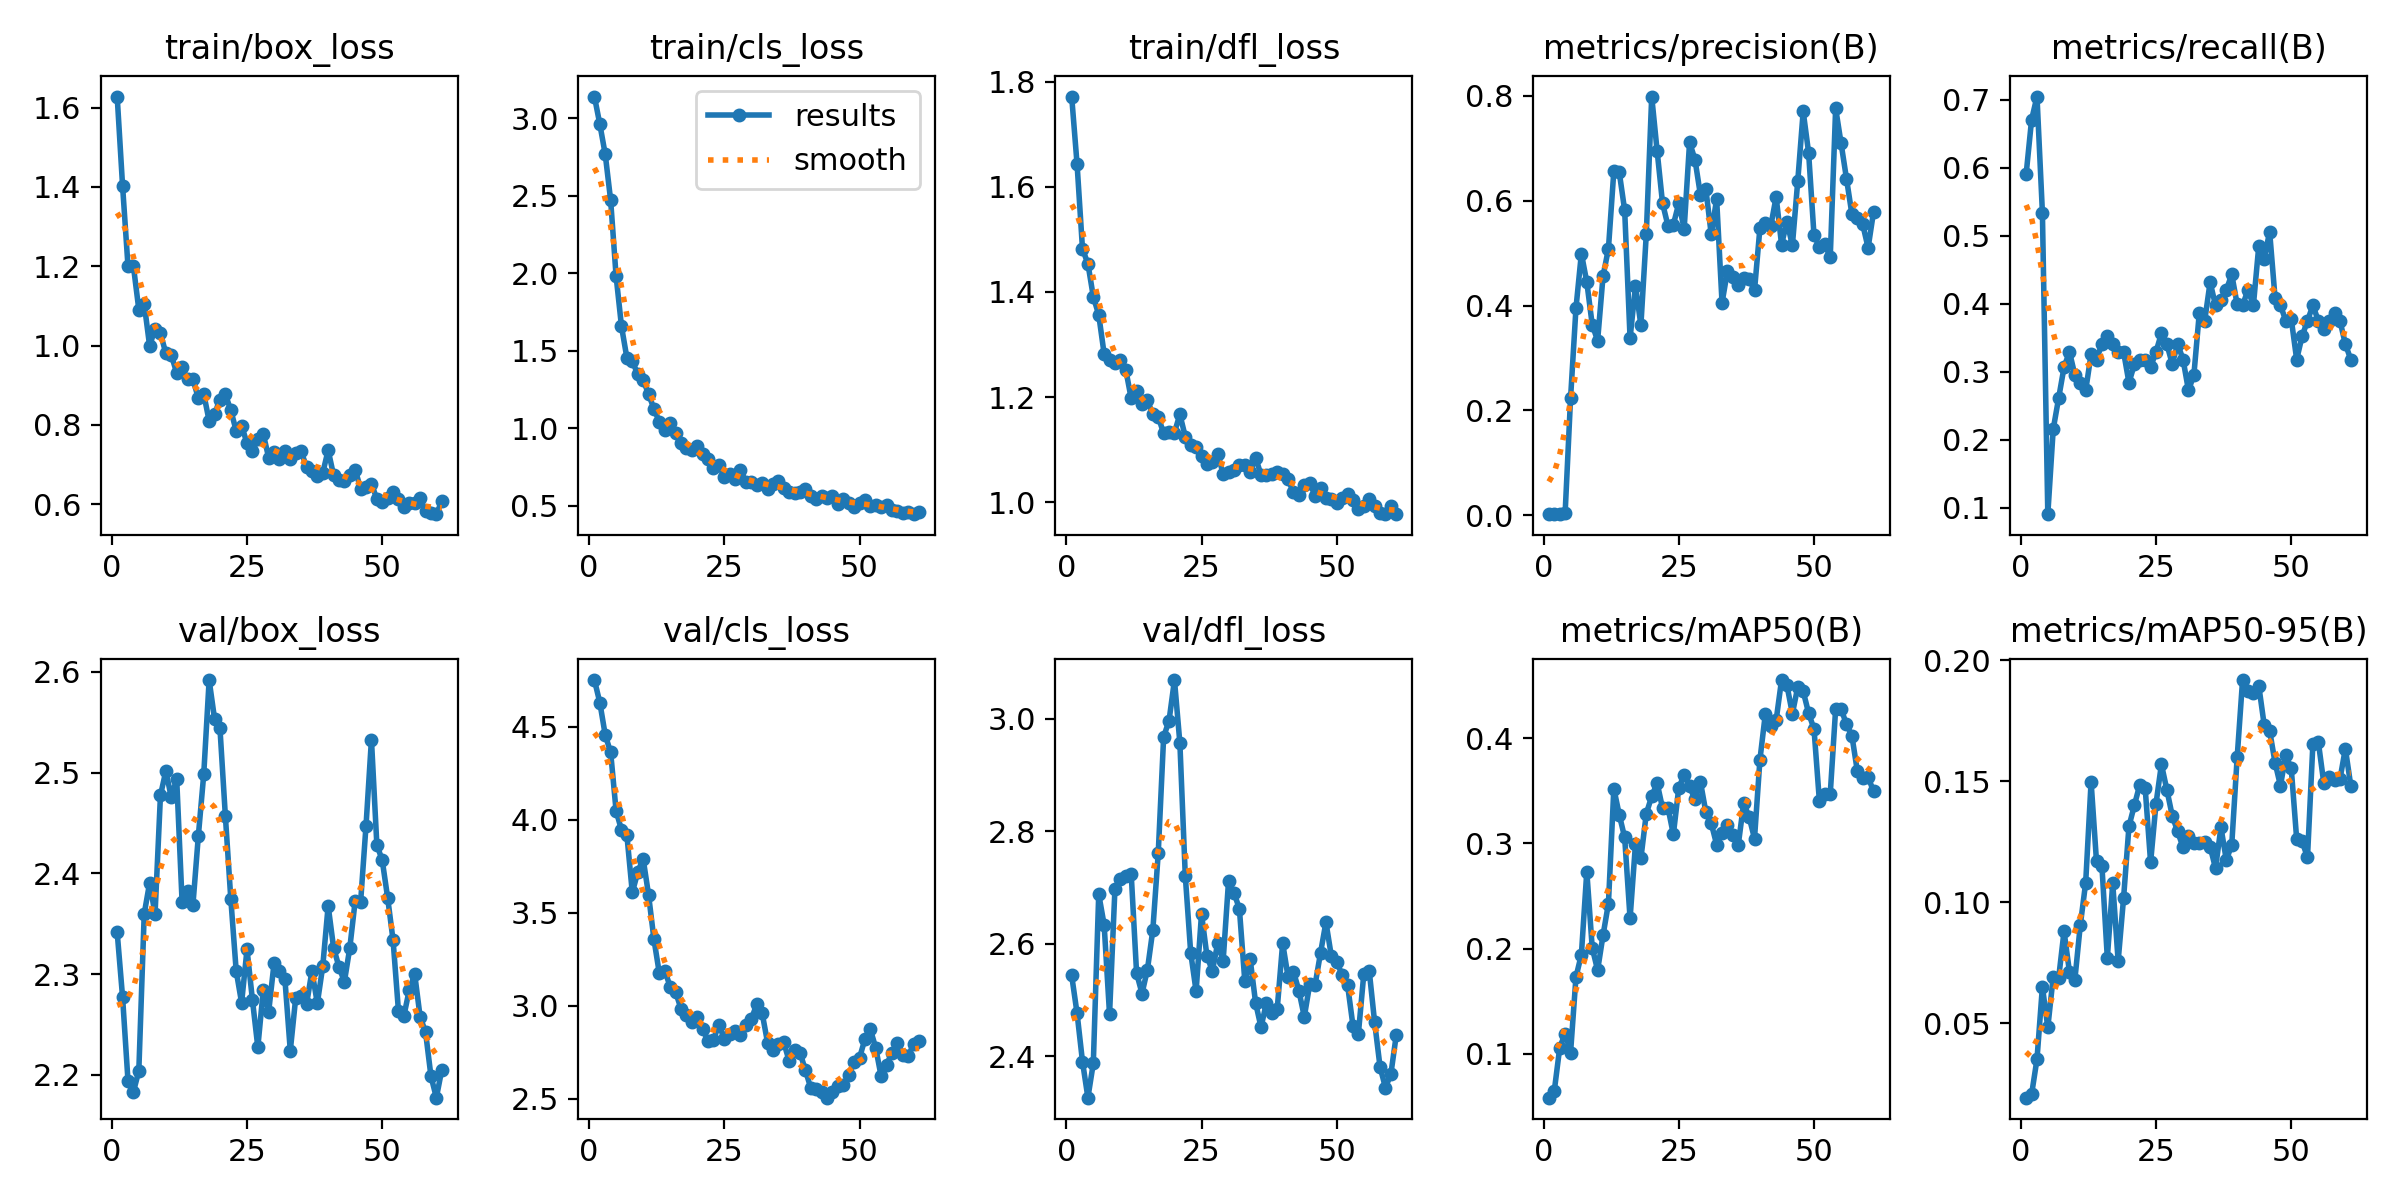

Values plotted in this chart, from the file beside it:
epoch, time, train/box_loss, train/cls_loss, train/dfl_loss, metrics/precision(B), metrics/recall(B), metrics/mAP50(B), metrics/mAP50-95(B), val/box_loss, val/cls_loss, val/dfl_loss, lr/pg0, lr/pg1, lr/pg2, lr/pg3, lr/pg4, lr/pg5, lr/pg6, lr/pg7
1, 175.7, 1.628, 3.139, 1.771, 0.00197, 0.5909, 0.05834, 0.01931, 2.341, 4.752, 2.543, 0.00108, 0.00036, 0.00108, 0.00036, 0.00108, 0.00036, 0.00108, 0.00036
2, 301.1, 1.402, 2.961, 1.643, 0.00223, 0.6704, 0.0651, 0.02064, 2.277, 4.631, 2.476, 0.002198, 0.0007327, 0.002198, 0.0007327, 0.002198, 0.0007327, 0.002198, 0.0007327
3, 423.8, 1.2, 2.766, 1.482, 0.00235, 0.7046, 0.1059, 0.03523, 2.194, 4.456, 2.39, 0.003293, 0.001098, 0.003293, 0.001098, 0.003293, 0.001098, 0.003293, 0.001098
4, 541.2, 1.201, 2.47, 1.454, 0.00494, 0.5341, 0.1193, 0.06511, 2.183, 4.363, 2.326, 0.004366, 0.001455, 0.004366, 0.001455, 0.004366, 0.001455, 0.004366, 0.001455
5, 642.7, 1.091, 1.983, 1.391, 0.2231, 0.09091, 0.1012, 0.04832, 2.204, 4.05, 2.387, 0.005417, 0.001806, 0.005417, 0.001806, 0.005417, 0.001806, 0.005417, 0.001806
6, 745.1, 1.105, 1.658, 1.357, 0.3951, 0.2159, 0.173, 0.06927, 2.36, 3.945, 2.688, 0.005703, 0.001901, 0.005703, 0.001901, 0.005703, 0.001901, 0.005703, 0.001901
7, 844.2, 0.9989, 1.454, 1.282, 0.4993, 0.2614, 0.1944, 0.06867, 2.391, 3.918, 2.634, 0.005644, 0.001881, 0.005644, 0.001881, 0.005644, 0.001881, 0.005644, 0.001881
8, 942.8, 1.043, 1.434, 1.27, 0.4448, 0.3068, 0.2732, 0.08805, 2.36, 3.609, 2.475, 0.005584, 0.001861, 0.005584, 0.001861, 0.005584, 0.001861, 0.005584, 0.001861
9, 1048, 1.031, 1.348, 1.264, 0.3637, 0.3296, 0.2009, 0.07132, 2.477, 3.718, 2.698, 0.005525, 0.001842, 0.005525, 0.001842, 0.005525, 0.001842, 0.005525, 0.001842
10, 1152, 0.9802, 1.311, 1.271, 0.3331, 0.2954, 0.1794, 0.06806, 2.502, 3.792, 2.715, 0.005465, 0.001822, 0.005465, 0.001822, 0.005465, 0.001822, 0.005465, 0.001822
11, 1269, 0.9762, 1.222, 1.252, 0.4558, 0.2841, 0.2126, 0.09049, 2.475, 3.598, 2.72, 0.005406, 0.001802, 0.005406, 0.001802, 0.005406, 0.001802, 0.005406, 0.001802
12, 1375, 0.9313, 1.125, 1.198, 0.5087, 0.2727, 0.2428, 0.1081, 2.494, 3.358, 2.724, 0.005347, 0.001782, 0.005347, 0.001782, 0.005347, 0.001782, 0.005347, 0.001782
13, 1460, 0.945, 1.042, 1.212, 0.6567, 0.3261, 0.352, 0.1498, 2.372, 3.174, 2.548, 0.005287, 0.001762, 0.005287, 0.001762, 0.005287, 0.001762, 0.005287, 0.001762
14, 1551, 0.9148, 0.9893, 1.186, 0.6544, 0.3182, 0.3272, 0.1169, 2.382, 3.188, 2.511, 0.005228, 0.001743, 0.005228, 0.001743, 0.005228, 0.001743, 0.005228, 0.001743
15, 1638, 0.9156, 1.032, 1.194, 0.5819, 0.3409, 0.3056, 0.1151, 2.368, 3.104, 2.554, 0.005168, 0.001723, 0.005168, 0.001723, 0.005168, 0.001723, 0.005168, 0.001723
16, 1723, 0.8672, 0.9679, 1.167, 0.3376, 0.3523, 0.2286, 0.07704, 2.437, 3.075, 2.624, 0.005109, 0.001703, 0.005109, 0.001703, 0.005109, 0.001703, 0.005109, 0.001703
17, 1802, 0.8782, 0.9028, 1.163, 0.4376, 0.3409, 0.2994, 0.1079, 2.498, 2.984, 2.761, 0.00505, 0.001683, 0.00505, 0.001683, 0.00505, 0.001683, 0.00505, 0.001683
18, 1892, 0.8101, 0.8697, 1.131, 0.3625, 0.3296, 0.2858, 0.07569, 2.592, 2.95, 2.967, 0.00499, 0.001663, 0.00499, 0.001663, 0.00499, 0.001663, 0.00499, 0.001663
19, 1978, 0.828, 0.8565, 1.134, 0.5366, 0.3296, 0.3283, 0.1016, 2.553, 2.911, 2.997, 0.004931, 0.001644, 0.004931, 0.001644, 0.004931, 0.001644, 0.004931, 0.001644
20, 2062, 0.8638, 0.8841, 1.133, 0.7988, 0.2841, 0.3446, 0.1314, 2.544, 2.942, 3.069, 0.004871, 0.001624, 0.004871, 0.001624, 0.004871, 0.001624, 0.004871, 0.001624
21, 2141, 0.8769, 0.8355, 1.167, 0.6952, 0.3111, 0.3573, 0.1401, 2.457, 2.874, 2.957, 0.004812, 0.001604, 0.004812, 0.001604, 0.004812, 0.001604, 0.004812, 0.001604
22, 2224, 0.8372, 0.8027, 1.125, 0.5954, 0.3177, 0.3335, 0.1486, 2.375, 2.813, 2.721, 0.004753, 0.001584, 0.004753, 0.001584, 0.004753, 0.001584, 0.004753, 0.001584
23, 2305, 0.7851, 0.7435, 1.109, 0.5524, 0.3182, 0.334, 0.1471, 2.303, 2.815, 2.584, 0.004693, 0.001564, 0.004693, 0.001564, 0.004693, 0.001564, 0.004693, 0.001564
24, 2387, 0.7981, 0.7629, 1.105, 0.5543, 0.3068, 0.3085, 0.1165, 2.272, 2.899, 2.515, 0.004634, 0.001545, 0.004634, 0.001545, 0.004634, 0.001545, 0.004634, 0.001545
25, 2466, 0.7539, 0.6886, 1.087, 0.595, 0.3296, 0.3527, 0.1408, 2.325, 2.822, 2.653, 0.004574, 0.001525, 0.004574, 0.001525, 0.004574, 0.001525, 0.004574, 0.001525
26, 2547, 0.7337, 0.7031, 1.072, 0.5468, 0.3565, 0.3651, 0.157, 2.274, 2.849, 2.579, 0.004515, 0.001505, 0.004515, 0.001505, 0.004515, 0.001505, 0.004515, 0.001505
27, 2629, 0.7646, 0.6746, 1.076, 0.7115, 0.3409, 0.354, 0.1466, 2.227, 2.865, 2.552, 0.004456, 0.001485, 0.004456, 0.001485, 0.004456, 0.001485, 0.004456, 0.001485
28, 2727, 0.7773, 0.7304, 1.092, 0.6784, 0.3116, 0.3417, 0.1357, 2.284, 2.842, 2.601, 0.004396, 0.001465, 0.004396, 0.001465, 0.004396, 0.001465, 0.004396, 0.001465
29, 2824, 0.7175, 0.653, 1.054, 0.6114, 0.3409, 0.3585, 0.1293, 2.262, 2.895, 2.57, 0.004337, 0.001446, 0.004337, 0.001446, 0.004337, 0.001446, 0.004337, 0.001446
30, 2905, 0.732, 0.6523, 1.059, 0.6227, 0.3182, 0.3299, 0.1227, 2.311, 2.928, 2.712, 0.004277, 0.001426, 0.004277, 0.001426, 0.004277, 0.001426, 0.004277, 0.001426
31, 2999, 0.7137, 0.6367, 1.061, 0.5359, 0.2727, 0.3191, 0.1273, 2.303, 3.007, 2.69, 0.004218, 0.001406, 0.004218, 0.001406, 0.004218, 0.001406, 0.004218, 0.001406
32, 3112, 0.7331, 0.6466, 1.071, 0.6035, 0.2954, 0.2989, 0.1245, 2.295, 2.961, 2.662, 0.004159, 0.001386, 0.004159, 0.001386, 0.004159, 0.001386, 0.004159, 0.001386
33, 3211, 0.7135, 0.6102, 1.071, 0.4053, 0.3864, 0.3094, 0.1245, 2.224, 2.802, 2.534, 0.004099, 0.001366, 0.004099, 0.001366, 0.004099, 0.001366, 0.004099, 0.001366
34, 3326, 0.7289, 0.6379, 1.058, 0.4657, 0.375, 0.3171, 0.1251, 2.276, 2.762, 2.572, 0.00404, 0.001347, 0.00404, 0.001347, 0.00404, 0.001347, 0.00404, 0.001347
35, 3428, 0.7333, 0.6606, 1.085, 0.4537, 0.4318, 0.3079, 0.123, 2.278, 2.797, 2.495, 0.00398, 0.001327, 0.00398, 0.001327, 0.00398, 0.001327, 0.00398, 0.001327
36, 3552, 0.6942, 0.6177, 1.052, 0.4389, 0.3977, 0.2985, 0.1141, 2.27, 2.803, 2.451, 0.003921, 0.001307, 0.003921, 0.001307, 0.003921, 0.001307, 0.003921, 0.001307
37, 3668, 0.6838, 0.5893, 1.051, 0.4533, 0.4053, 0.3382, 0.131, 2.303, 2.702, 2.495, 0.003862, 0.001287, 0.003862, 0.001287, 0.003862, 0.001287, 0.003862, 0.001287
38, 3778, 0.6717, 0.5817, 1.054, 0.4511, 0.4204, 0.3252, 0.1174, 2.271, 2.762, 2.476, 0.003802, 0.001267, 0.003802, 0.001267, 0.003802, 0.001267, 0.003802, 0.001267
39, 3898, 0.6791, 0.5873, 1.058, 0.4289, 0.4432, 0.3045, 0.1238, 2.308, 2.748, 2.485, 0.003743, 0.001248, 0.003743, 0.001248, 0.003743, 0.001248, 0.003743, 0.001248
40, 3994, 0.7364, 0.6108, 1.055, 0.5477, 0.3991, 0.3792, 0.1599, 2.368, 2.653, 2.601, 0.003683, 0.001228, 0.003683, 0.001228, 0.003683, 0.001228, 0.003683, 0.001228
41, 4101, 0.6733, 0.5642, 1.043, 0.5571, 0.3977, 0.4228, 0.1918, 2.326, 2.557, 2.541, 0.003624, 0.001208, 0.003624, 0.001208, 0.003624, 0.001208, 0.003624, 0.001208
42, 4224, 0.6618, 0.5452, 1.019, 0.5513, 0.4204, 0.4117, 0.1871, 2.307, 2.555, 2.55, 0.003565, 0.001188, 0.003565, 0.001188, 0.003565, 0.001188, 0.003565, 0.001188
43, 4338, 0.6593, 0.5657, 1.014, 0.6075, 0.3977, 0.417, 0.1867, 2.292, 2.539, 2.516, 0.003505, 0.001168, 0.003505, 0.001168, 0.003505, 0.001168, 0.003505, 0.001168
44, 4441, 0.6731, 0.5525, 1.033, 0.5164, 0.4854, 0.4551, 0.1894, 2.326, 2.506, 2.47, 0.003446, 0.001149, 0.003446, 0.001149, 0.003446, 0.001149, 0.003446, 0.001149
45, 4537, 0.6871, 0.5623, 1.036, 0.5602, 0.4659, 0.4501, 0.1732, 2.373, 2.537, 2.528, 0.003386, 0.001129, 0.003386, 0.001129, 0.003386, 0.001129, 0.003386, 0.001129
46, 4645, 0.639, 0.5142, 1.013, 0.5147, 0.5062, 0.4231, 0.171, 2.372, 2.569, 2.527, 0.003327, 0.001109, 0.003327, 0.001109, 0.003327, 0.001109, 0.003327, 0.001109
47, 4759, 0.6444, 0.5423, 1.028, 0.6383, 0.4091, 0.4487, 0.1578, 2.447, 2.575, 2.584, 0.003268, 0.001089, 0.003268, 0.001089, 0.003268, 0.001089, 0.003268, 0.001089
48, 4895, 0.6515, 0.5188, 1.008, 0.7704, 0.3977, 0.4445, 0.1482, 2.533, 2.625, 2.638, 0.003208, 0.001069, 0.003208, 0.001069, 0.003208, 0.001069, 0.003208, 0.001069
49, 5013, 0.6136, 0.4942, 1.007, 0.6918, 0.375, 0.4238, 0.1608, 2.428, 2.696, 2.578, 0.003149, 0.00105, 0.003149, 0.00105, 0.003149, 0.00105, 0.003149, 0.00105
50, 5132, 0.606, 0.5155, 0.9981, 0.534, 0.3776, 0.4086, 0.1553, 2.413, 2.719, 2.568, 0.003089, 0.00103, 0.003089, 0.00103, 0.003089, 0.00103, 0.003089, 0.00103
51, 5251, 0.6162, 0.5346, 1.007, 0.5124, 0.3182, 0.3398, 0.1261, 2.376, 2.821, 2.544, 0.00303, 0.00101, 0.00303, 0.00101, 0.00303, 0.00101, 0.00303, 0.00101
52, 5379, 0.631, 0.4991, 1.016, 0.517, 0.3523, 0.3464, 0.1253, 2.333, 2.874, 2.526, 0.002971, 0.0009902, 0.002971, 0.0009902, 0.002971, 0.0009902, 0.002971, 0.0009902
53, 5494, 0.6124, 0.5024, 1.005, 0.4919, 0.375, 0.3469, 0.1186, 2.263, 2.773, 2.454, 0.002911, 0.0009704, 0.002911, 0.0009704, 0.002911, 0.0009704, 0.002911, 0.0009704
54, 5618, 0.5932, 0.4944, 0.9881, 0.7765, 0.3977, 0.4278, 0.1655, 2.258, 2.62, 2.44, 0.002852, 0.0009506, 0.002852, 0.0009506, 0.002852, 0.0009506, 0.002852, 0.0009506
55, 5703, 0.6027, 0.5051, 0.9938, 0.7098, 0.375, 0.4279, 0.1663, 2.284, 2.683, 2.546, 0.002792, 0.0009308, 0.002792, 0.0009308, 0.002792, 0.0009308, 0.002792, 0.0009308
56, 5791, 0.6024, 0.4737, 1.007, 0.6423, 0.3636, 0.413, 0.1495, 2.3, 2.747, 2.552, 0.002733, 0.000911, 0.002733, 0.000911, 0.002733, 0.000911, 0.002733, 0.000911
57, 5916, 0.6148, 0.4677, 0.9928, 0.5747, 0.375, 0.4024, 0.1519, 2.257, 2.798, 2.46, 0.002674, 0.0008912, 0.002674, 0.0008912, 0.002674, 0.0008912, 0.002674, 0.0008912
58, 6051, 0.5833, 0.4542, 0.979, 0.5671, 0.3864, 0.3689, 0.1507, 2.242, 2.736, 2.381, 0.002614, 0.0008714, 0.002614, 0.0008714, 0.002614, 0.0008714, 0.002614, 0.0008714
59, 6155, 0.5778, 0.4615, 0.9776, 0.555, 0.375, 0.3618, 0.1508, 2.199, 2.728, 2.344, 0.002555, 0.0008516, 0.002555, 0.0008516, 0.002555, 0.0008516, 0.002555, 0.0008516
60, 6287, 0.575, 0.4459, 0.9928, 0.5102, 0.3409, 0.363, 0.1635, 2.177, 2.795, 2.368, 0.002495, 0.0008318, 0.002495, 0.0008318, 0.002495, 0.0008318, 0.002495, 0.0008318
... 1 more rows
